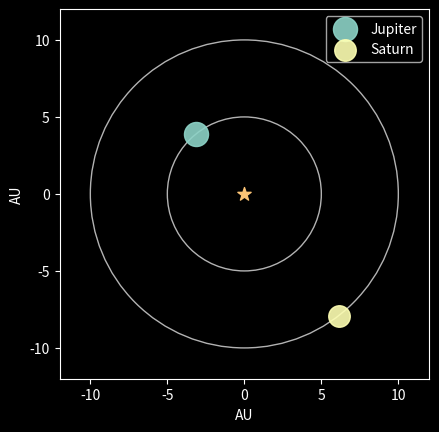

Python code for this plot:
import numpy as np
import matplotlib.pyplot as plt
import matplotlib.animation as anim
from matplotlib.patches import Circle

plt.style.use('dark_background')

class Planet(object):
    def __init__(self,period,a,radius,theta=np.pi,e=0):
        self.period = period
        self.a = a
        self.theta = theta
        self.radius = radius

        self.x = a*np.cos(theta)
        self.y = a*np.sin(theta)
        pass


class System(Planet):
    def __init__(self,star_dict,planet_dict):
        self.M = star_dict['M']
        self.Teff = star_dict['Teff']
        self.planets = planet_dict
        pass

    def run_timestep(self,dt=0.1):
        
        for pl_name, planet in self.planets.items():
            P = planet.period
            theta = 2*np.pi*dt/P
            planet.theta += theta
            planet.x = planet.a * np.cos(planet.theta)
            planet.y = planet.a * np.sin(planet.theta)

        return
    
    def plot_system(self):
        plt.figure()
        plt.scatter(0,0)
        plt.xlim(-10, 10)
        plt.ylim(-10,10)
        for pl_name, planet in self.planets.items():
            print(planet.x, planet.y)
            plt.scatter(planet.x, planet.y)
        plt.show()


def animate_orbit(system, num_steps):

    fig, ax = plt.subplots()
    ax.set_aspect('equal', 'box')
    ax.set_xlabel("AU")
    ax.set_ylabel("AU")
    ax.scatter(0,0,marker='*',c=system.Teff,vmin=3625,vmax=9660,cmap='RdYlBu', s=100)

    semimajor_axis = 0
    marker_plots = []
    for pl_name, planet in system.planets.items():
        if planet.a > semimajor_axis:
            semimajor_axis = planet.a
        marker = ax.scatter(planet.x, planet.y, label=pl_name, s=300*planet.radius, alpha=0.9)
        marker_plots.append(marker)
        circle = Circle((0, 0), planet.a, color='white', fill=False, alpha=0.7,zorder=0)
        ax.add_patch(circle)

    ax.set_xlim(-1.2*semimajor_axis,1.2*semimajor_axis)
    ax.set_ylim(-1.2*semimajor_axis,1.2*semimajor_axis)

    def update(frame):
        system.run_timestep()
        planet_names = list(system.planets.keys())
        for n in range(len(marker_plots)):
            b = marker_plots[n]
            pl_name = planet_names[n]
            planet = system.planets[pl_name]
            b.set_offsets(np.array([planet.x , planet.y]))
        return marker_plots
    ax.legend()
    ani = anim.FuncAnimation(fig, update, frames=num_steps, blit=True, interval=100, repeat=True)

    ani.save("animation.gif", writer=anim.PillowWriter(fps=100))

Jupiter = Planet(12,5,1)
Saturn = Planet(29,10,.8)
SolarSystem = System(star_dict={'M': 1, 'Teff': 5700},planet_dict={'Jupiter': Jupiter, 'Saturn': Saturn})

#SolarSystem.plot_system()

animate_orbit(SolarSystem, 100)